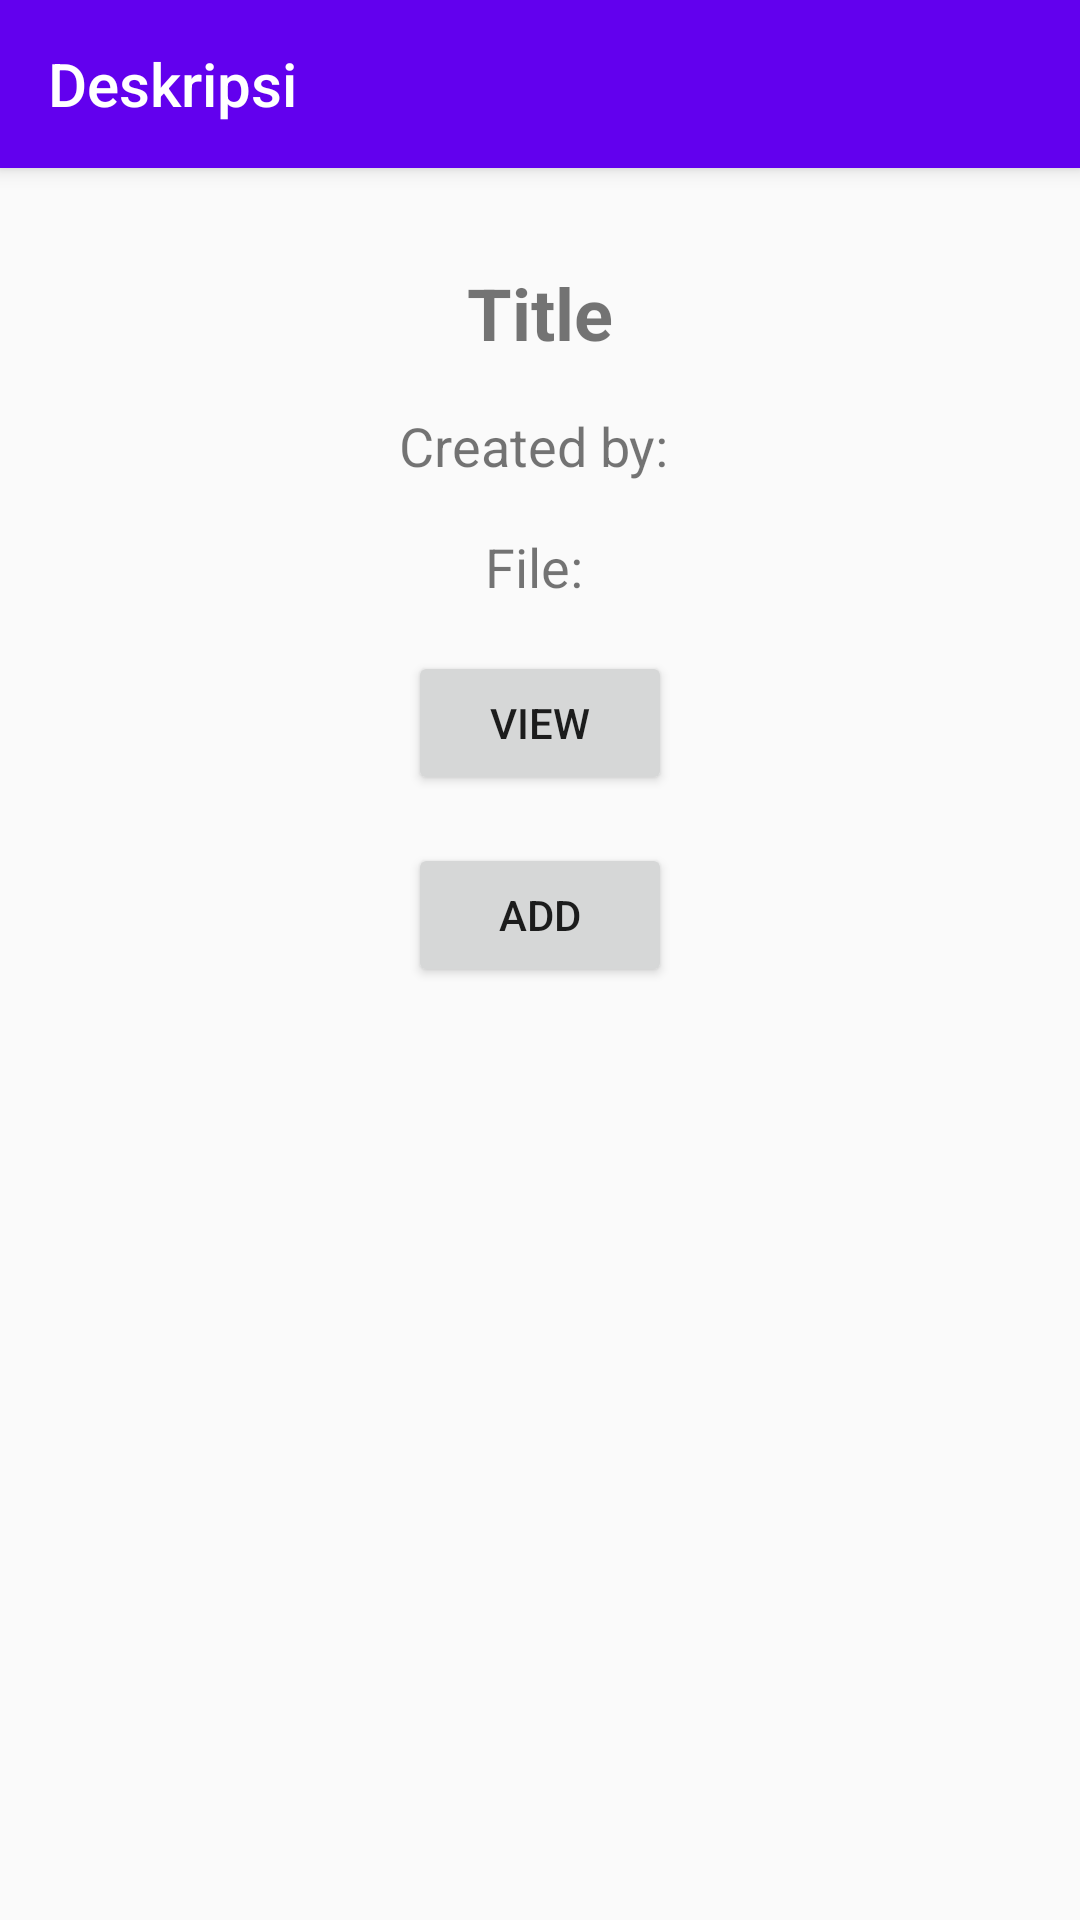

Android layout source for this screen:
<!-- AndroidManifest.xml: application theme Theme.SkillShareHub -->
<!-- res/layout/activity_deskripsi.xml -->
<?xml version="1.0" encoding="utf-8"?>
<androidx.constraintlayout.widget.ConstraintLayout xmlns:android="http://schemas.android.com/apk/res/android"
    xmlns:app="http://schemas.android.com/apk/res-auto"
    xmlns:tools="http://schemas.android.com/tools"
    android:layout_width="match_parent"
    android:layout_height="match_parent"
    tools:context=".DeskripsiActivity">

    
    <androidx.appcompat.widget.Toolbar
        android:id="@+id/toolbar"
        android:layout_width="match_parent"
        android:layout_height="?attr/actionBarSize"
        android:background="#6200EE"
        android:elevation="4dp"
        app:layout_constraintTop_toTopOf="parent"
        app:title="Deskripsi"
        app:titleTextColor="@android:color/white"/>

    <TextView
        android:id="@+id/titleTextView"
        android:layout_width="wrap_content"
        android:layout_height="wrap_content"
        android:text="Title"
        android:textSize="24sp"
        android:textStyle="bold"
        app:layout_constraintTop_toBottomOf="@id/toolbar"
        app:layout_constraintStart_toStartOf="parent"
        app:layout_constraintEnd_toEndOf="parent"
        android:layout_marginTop="32dp"/>

    <TextView
        android:id="@+id/creatorTextView"
        android:layout_width="wrap_content"
        android:layout_height="wrap_content"
        android:text="Created by: "
        android:textSize="18sp"
        app:layout_constraintTop_toBottomOf="@id/titleTextView"
        app:layout_constraintStart_toStartOf="parent"
        app:layout_constraintEnd_toEndOf="parent"
        android:layout_marginTop="16dp"/>

    <TextView
        android:id="@+id/fileTextView"
        android:layout_width="wrap_content"
        android:layout_height="wrap_content"
        android:text="File: "
        android:textSize="18sp"
        app:layout_constraintTop_toBottomOf="@id/creatorTextView"
        app:layout_constraintStart_toStartOf="parent"
        app:layout_constraintEnd_toEndOf="parent"
        android:layout_marginTop="16dp"/>

    <Button
        android:id="@+id/viewButton"
        android:layout_width="wrap_content"
        android:layout_height="wrap_content"
        android:text="View"
        app:layout_constraintTop_toBottomOf="@id/fileTextView"
        app:layout_constraintStart_toStartOf="parent"
        app:layout_constraintEnd_toEndOf="parent"
        android:layout_marginTop="16dp"/>

    <Button
        android:id="@+id/addButton"
        android:layout_width="wrap_content"
        android:layout_height="wrap_content"
        android:text="Add"
        app:layout_constraintTop_toBottomOf="@id/viewButton"
        app:layout_constraintStart_toStartOf="parent"
        app:layout_constraintEnd_toEndOf="parent"
        android:layout_marginTop="16dp"/>

</androidx.constraintlayout.widget.ConstraintLayout>
<!-- resources referenced by this layout -->
<resources>
  <style name="Theme.SkillShareHub" parent="Theme.AppCompat.Light.NoActionBar">
          
          <item name="colorPrimary">@color/colorPrimary</item>
          <item name="colorPrimaryDark">@color/colorPrimaryDark</item>
          <item name="colorAccent">@color/colorAccent</item>
      </style>
  <color name="colorPrimary">#853cef</color>
  <color name="colorPrimaryDark">#6200ee</color>
  <color name="colorAccent">#bb86fc</color>
</resources>
